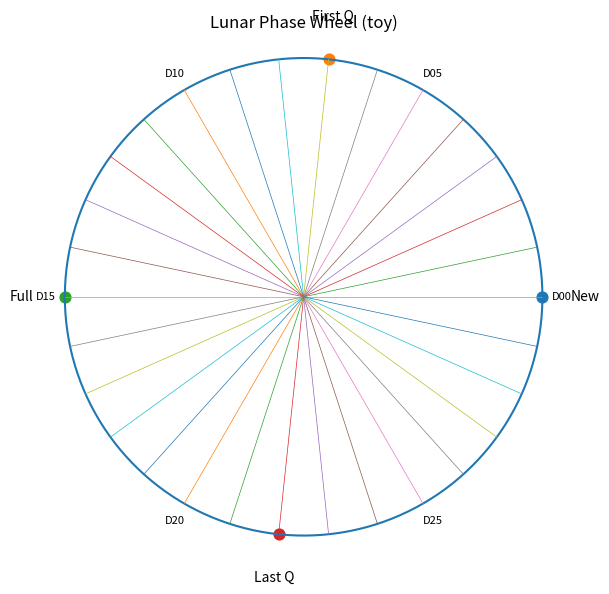

Recreate this plot in Python.
"""
Lunar Wheel — phase calendar (toy)
Draws a simple circular wheel of 29.53-day lunar phases.

Output:
  sims/figures/lunar_wheel.png

Run:
  python sims/lunar_wheel.py
"""
import os
import numpy as np
import matplotlib.pyplot as plt

def draw_wheel(days=29.53, ticks=30, out="sims/figures/lunar_wheel.png"):
    os.makedirs(os.path.dirname(out), exist_ok=True)
    theta = np.linspace(0, 2*np.pi, ticks, endpoint=False)
    r_outer = 1.0
    x = r_outer * np.cos(theta)
    y = r_outer * np.sin(theta)

    plt.figure(figsize=(6,6))
    # circle
    t = np.linspace(0, 2*np.pi, 512)
    plt.plot(np.cos(t), np.sin(t))
    # spokes
    for i, ang in enumerate(theta):
        plt.plot([0, np.cos(ang)], [0, np.sin(ang)], linewidth=0.5)
        if i % 5 == 0:
            label = f"D{i:02d}"
            plt.text(1.08*np.cos(ang), 1.08*np.sin(ang), label, ha="center", va="center", fontsize=8)

    # key markers (approx)
    phases = {
        "New": 0,
        "First Q": int(ticks*0.25),
        "Full": int(ticks*0.5),
        "Last Q": int(ticks*0.75),
    }
    for name, idx in phases.items():
        ang = theta[idx%ticks]
        plt.scatter([np.cos(ang)],[np.sin(ang)], s=60)
        plt.text(1.18*np.cos(ang), 1.18*np.sin(ang), name, ha="center", va="center")

    plt.axis('equal'); plt.axis('off')
    plt.title("Lunar Phase Wheel (toy)")
    plt.tight_layout(); plt.savefig(out, dpi=150)

if __name__ == "__main__":
    draw_wheel()
    print("Saved sims/figures/lunar_wheel.png")
